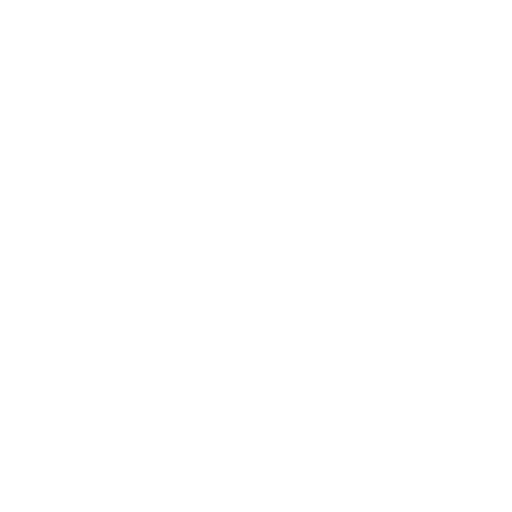
t = 0.00 s
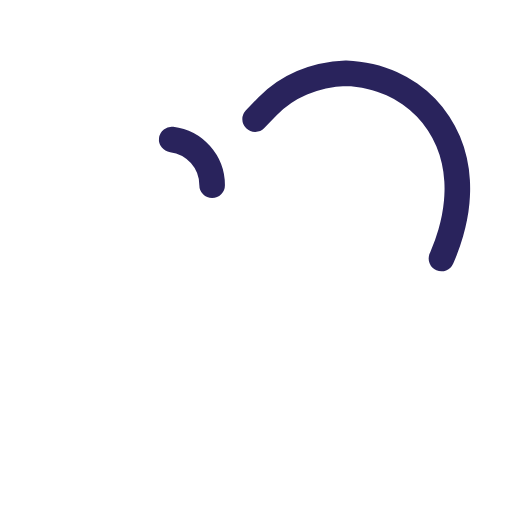
t = 0.35 s
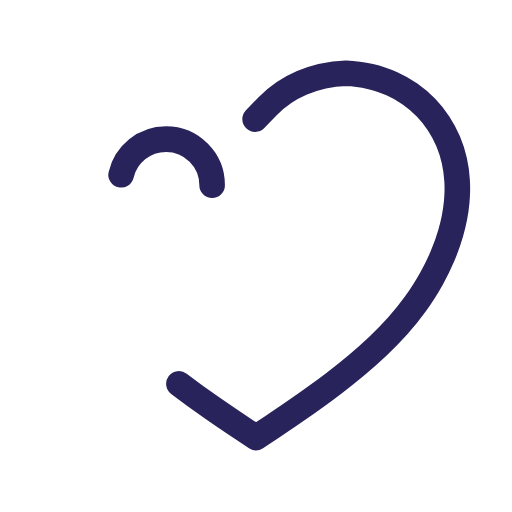
t = 0.70 s
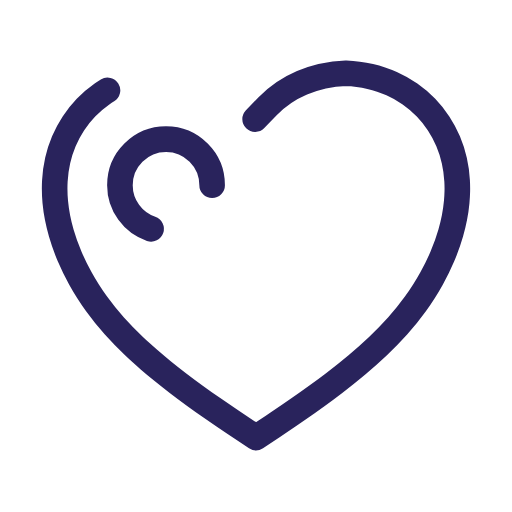
t = 1.05 s
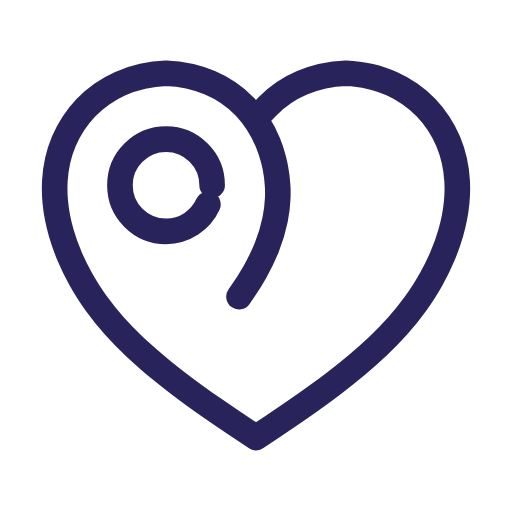
t = 1.40 s
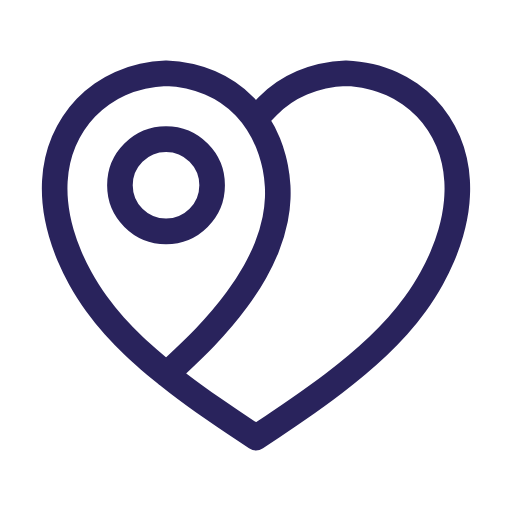
t = 1.50 s

The animated SVG that drew these frames (rendered in a browser with its animation timeline set to each time). Animation: 2 CSS @keyframes rules; one cycle of 1.50 s.

<!--?xml version="1.0" encoding="utf-8"?-->
<!-- Generator: Adobe Illustrator 16.0.0, SVG Export Plug-In . SVG Version: 6.00 Build 0)  -->

<svg version="1.1" id="Layer_1" xmlns="http://www.w3.org/2000/svg" xmlns:xlink="http://www.w3.org/1999/xlink" x="0px" y="0px" viewBox="0 0 500 500" enable-background="new 0 0 500 500" xml:space="preserve">
<g>
	<path fill="none" stroke="#29235C" stroke-width="25" stroke-linecap="round" stroke-linejoin="round" d="M249.138,116.362
		c5.014-5.211,8.542-8.832,12.068-12.456c9.525-9.786,20.826-17.525,33.751-23.02c12.764-5.432,27.124-8.669,42.886-9.315
		c3.985,0.164,7.965,0.497,11.919,1.015c3.955,0.518,7.887,1.22,11.772,2.112c3.589,0.828,7.141,1.817,10.636,2.978
		s6.937,2.486,10.3,3.984c6.275,2.792,12.29,6.177,17.919,10.114c5.632,3.937,10.875,8.424,15.638,13.374
		c4.566,4.75,8.688,9.923,12.307,15.43c3.616,5.506,6.73,11.344,9.295,17.412c2.571,6.087,4.59,12.407,6.046,18.854
		c1.452,6.446,2.346,13.02,2.729,19.616c0.202,3.462,0.262,6.931,0.192,10.398c-0.071,3.464-0.273,6.93-0.596,10.382
		c-0.479,5.132-1.225,10.236-2.208,15.298c-0.983,5.059-2.203,10.072-3.629,15.026c-2.227,7.735-4.96,15.326-8.106,22.736
		c-3.143,7.412-6.704,14.646-10.608,21.686c-2.371,4.275-4.87,8.479-7.488,12.605c-2.618,4.128-5.354,8.182-8.214,12.148
		c-5.366,7.444-11.158,14.582-17.274,21.425c-6.118,6.842-12.558,13.392-19.219,19.707c-6.747,6.398-13.722,12.556-20.847,18.53
		c-7.124,5.974-14.399,11.768-21.779,17.425c-5.664,4.339-11.383,8.601-17.154,12.796c-5.77,4.196-11.586,8.33-17.439,12.405
		c-6.919,4.824-13.891,9.573-20.901,14.265c-7.01,4.69-14.06,9.32-21.14,13.904c-14.163-9.167-28.204-18.522-42.044-28.169
		c-11.707-8.157-23.269-16.521-34.591-25.201c-4.782-3.666-9.52-7.388-14.2-11.177c-4.68-3.791-9.304-7.652-13.858-11.595
		c-2.476-2.145-4.931-4.313-7.361-6.51c-2.429-2.196-4.834-4.419-7.21-6.674c-6.66-6.315-13.1-12.865-19.218-19.707
		c-6.118-6.843-11.908-13.98-17.276-21.425c-2.857-3.967-5.593-8.021-8.214-12.148c-2.616-4.127-5.114-8.33-7.487-12.605
		c-3.905-7.04-7.464-14.273-10.609-21.686c-3.146-7.41-5.874-15.001-8.104-22.736c-1.428-4.954-2.646-9.968-3.631-15.026
		c-0.979-5.062-1.729-10.166-2.208-15.298c-0.643-6.906-0.805-13.856-0.403-20.778c0.387-6.659,1.294-13.293,2.771-19.799
		c1.453-6.383,3.457-12.642,6.006-18.673c2.564-6.068,5.678-11.906,9.297-17.412c3.614-5.505,7.735-10.68,12.302-15.43
		c4.764-4.95,10.01-9.438,15.64-13.374c5.629-3.938,11.642-7.322,17.919-10.114c7.009-3.12,14.342-5.501,21.828-7.164
		c7.492-1.664,15.135-2.61,22.8-2.925c15.762,0.646,30.122,3.884,42.889,9.315c12.921,5.494,24.222,13.233,33.751,23.02
		c0.233,0.243,0.473,0.487,0.708,0.731c0.295,0.307,0.586,0.614,0.874,0.926c4.18,4.489,7.953,9.357,11.291,14.503
		c4.033,6.215,7.432,12.837,10.202,19.708c1.95,4.843,3.591,9.812,4.944,14.854c0.806,3.003,1.512,6.033,2.106,9.083
		c1.177,6.004,1.941,12.092,2.256,18.199c0.199,3.856,0.22,7.723,0.065,11.581c-0.282,6.938-1.132,13.855-2.492,20.668
		c-1.873,9.382-4.709,18.561-8.264,27.445c-3.292,8.233-7.2,16.209-11.551,23.934c-5.27,9.354-11.196,18.334-17.558,26.983
		c-9.394,12.769-19.743,24.815-30.667,36.302c-8.246,8.671-16.818,17.021-38.021,36.649" class="hQXGGSlH_0"></path>
	<path fill="none" stroke="#29235C" stroke-width="25" stroke-linecap="round" stroke-linejoin="round" d="M207.157,180.89
		c0-24.863-20.157-45.02-45.02-45.02c-24.867,0-45.021,20.156-45.021,45.02c0,24.864,20.154,45.021,45.021,45.021
		C187,225.911,207.157,205.754,207.157,180.89z" class="hQXGGSlH_1"></path>
</g>
<style>.hQXGGSlH_0{stroke-dasharray:1495 1497;stroke-dashoffset:1496;animation:hQXGGSlH_draw 1500ms linear 0ms forwards;}.hQXGGSlH_1{stroke-dasharray:283 285;stroke-dashoffset:284;animation:hQXGGSlH_draw 1500ms linear 0ms forwards;}@keyframes hQXGGSlH_draw{100%{stroke-dashoffset:0;}}@keyframes hQXGGSlH_fade{0%{stroke-opacity:1;}92.98245614035088%{stroke-opacity:1;}100%{stroke-opacity:0;}}</style></svg>
